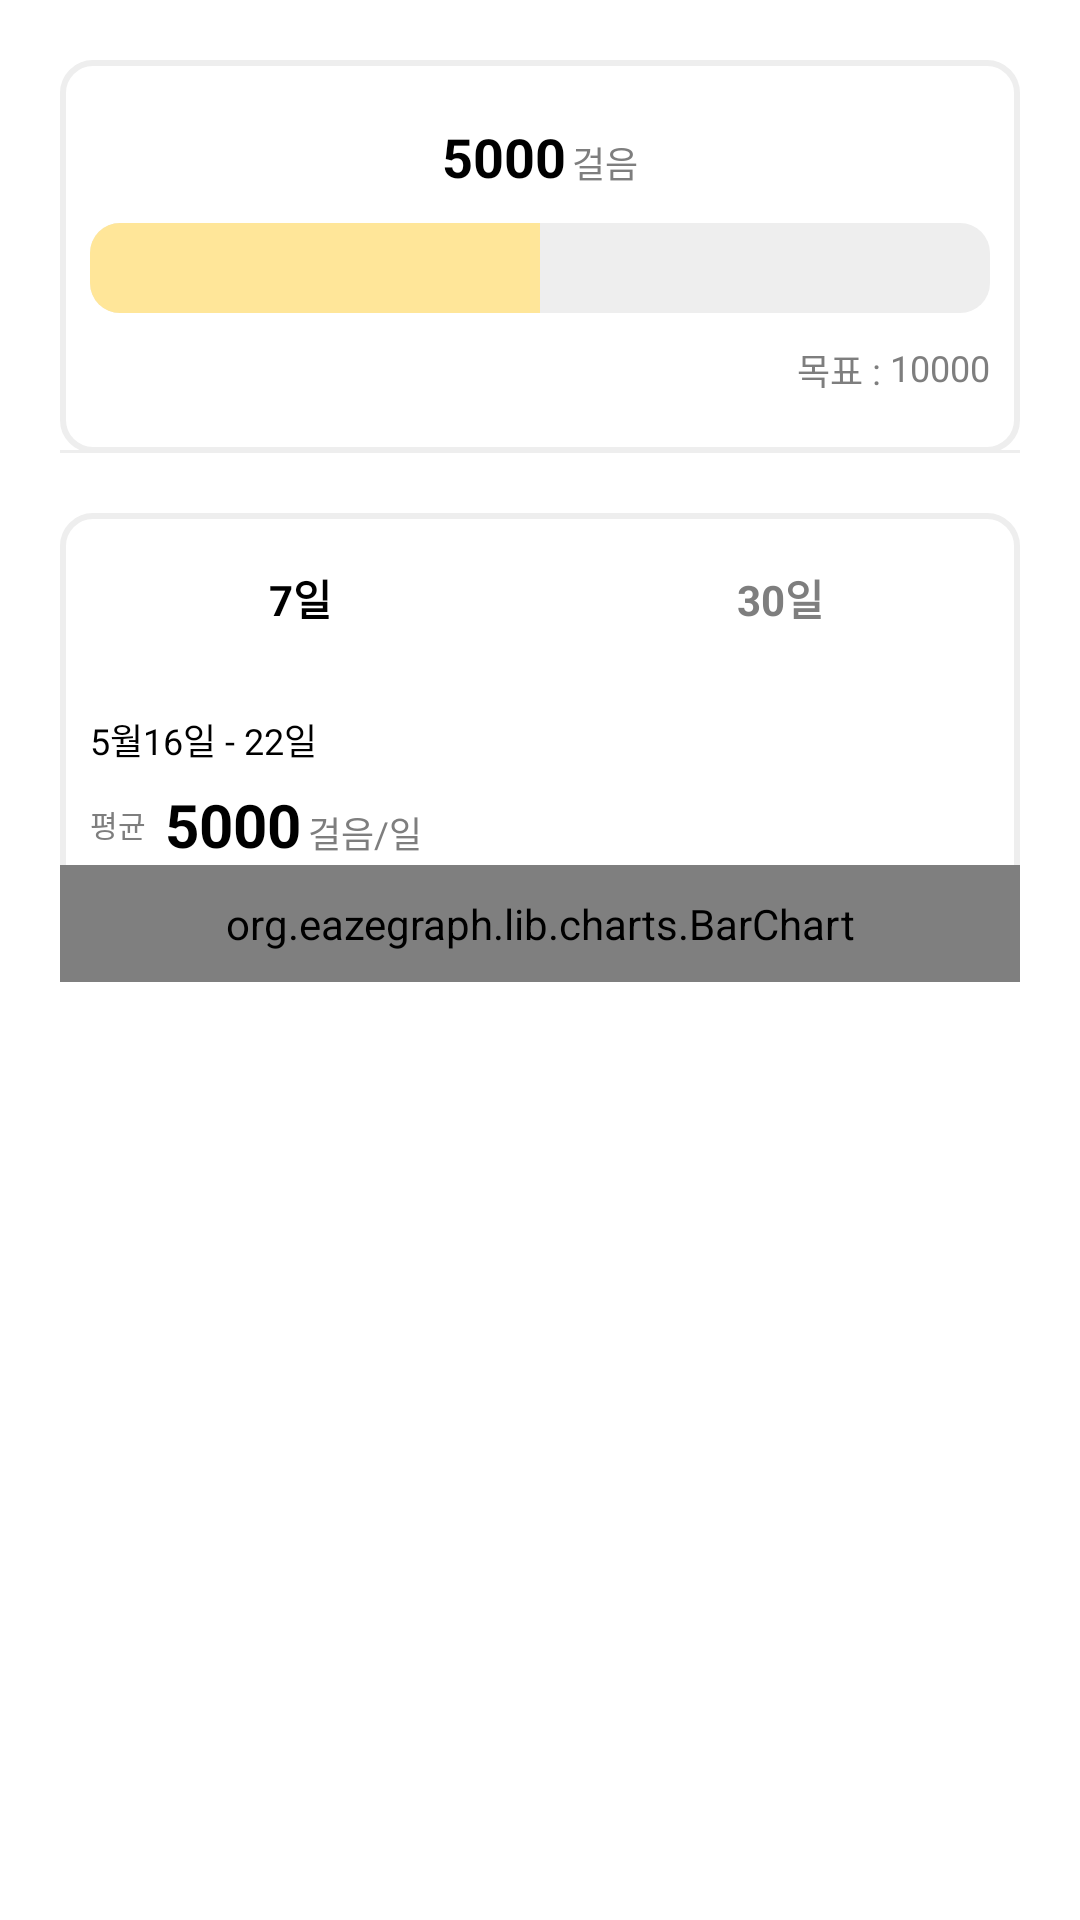

Produce the Android XML layout that renders to this screen, including the resource entries it uses.
<!-- AndroidManifest.xml: application theme Theme.Design.Light.NoActionBar -->
<!-- res/layout/fragment_exercise.xml -->
<?xml version="1.0" encoding="utf-8"?>
<LinearLayout xmlns:android="http://schemas.android.com/apk/res/android"
    xmlns:tools="http://schemas.android.com/tools"
    android:layout_width="match_parent"
    android:layout_height="match_parent"
    tools:context=".ExerciseFragment"
    android:orientation="vertical"
    android:background="@color/white">

    <LinearLayout
        android:layout_width="match_parent"
        android:layout_height="wrap_content"
        android:orientation="vertical"
        android:layout_margin="20dp">

        <LinearLayout
            android:id="@+id/walkLayout"
            android:clickable="true"
            android:layout_width="match_parent"
            android:layout_height="wrap_content"
            android:orientation="vertical"
            android:background="@drawable/roundborder_g">

            <LinearLayout
                android:layout_width="match_parent"
                android:layout_height="wrap_content"
                android:orientation="horizontal"
                android:layout_marginTop="20dp"
                android:layout_gravity="center"
                android:gravity="center">

                <TextView
                    android:id="@+id/now_walk"
                    android:layout_width="wrap_content"
                    android:layout_height="wrap_content"
                    android:layout_gravity="center"
                    android:text="5000"
                    android:textColor="@color/black"
                    android:textSize="18dp"
                    android:textStyle="bold"/>

                <TextView
                    android:layout_width="wrap_content"
                    android:layout_height="wrap_content"
                    android:text="걸음"
                    android:textColor="#7e7e7e"
                    android:textSize="12dp"
                    android:gravity="center"
                    android:layout_marginTop="2dp"
                    android:layout_marginLeft="2dp"/>

            </LinearLayout>



                <ProgressBar
                    android:id="@+id/progressBar"
                    style="@style/Widget.AppCompat.ProgressBar.Horizontal"
                    android:layout_width="match_parent"
                    android:layout_height="30dp"
                    android:layout_margin="10dp"
                    android:progressDrawable="@drawable/custom_progressbar"
                    android:background="@drawable/roundborder_y"
                    android:max="10000"
                    android:progress="5000"/>

            <LinearLayout
                android:layout_width="wrap_content"
                android:layout_height="wrap_content"
                android:orientation="horizontal"
                android:layout_gravity="right"
                android:layout_marginRight="10dp"
                android:layout_marginBottom="18dp"
                android:clickable="true"
                android:id="@+id/purposeLinear">

                <TextView
                    android:layout_width="wrap_content"
                    android:layout_height="wrap_content"
                    android:layout_gravity="right"
                    android:text="목표 : "
                    android:textColor="#7e7e7e"
                    android:textSize="12dp"/>

                <TextView
                    android:layout_width="wrap_content"
                    android:layout_height="wrap_content"
                    android:layout_gravity="right"
                    android:text="10000"
                    android:textColor="#7e7e7e"
                    android:textSize="12dp"
                    android:id="@+id/objective_walk"/>
            </LinearLayout>

            <View
                android:layout_width="match_parent"
                android:layout_height="1dp"
                android:background="#EEEEEE"/>



        </LinearLayout>

        <LinearLayout
            android:layout_width="match_parent"
            android:layout_height="wrap_content"
            android:orientation="vertical"
            android:layout_marginTop="20dp"
            android:background="@drawable/roundborder_g">

            <RadioGroup
                android:id="@+id/selectGroup"
                android:layout_width="match_parent"
                android:layout_height="wrap_content"
                android:orientation="horizontal"
                android:gravity="center">

                <RadioButton
                    android:id="@+id/weekBtn"
                    android:layout_width="match_parent"
                    android:layout_height="wrap_content"
                    android:layout_weight="1"
                    android:gravity="center"
                    android:background="@drawable/radio_round_selector"
                    android:text="7일"
                    android:textSize="14dp"
                    android:textStyle="bold"
                    android:textColor="@drawable/radio_text_seletor"
                    android:button="@null"
                    android:checked="true"
                    android:padding="18dp"/>

                <RadioButton
                    android:id="@+id/monthBtn"
                    android:layout_width="match_parent"
                    android:layout_height="wrap_content"
                    android:layout_weight="1"
                    android:gravity="center"
                    android:background="@drawable/radio_round_selector"
                    android:text="30일"
                    android:textSize="14dp"
                    android:textStyle="bold"
                    android:textColor="@drawable/radio_text_seletor"
                    android:button="@null"
                    android:padding="18dp"/>
            </RadioGroup>

            <TextView
                android:id="@+id/termTxt"
                android:layout_width="wrap_content"
                android:layout_height="wrap_content"
                android:layout_marginTop="10dp"
                android:layout_marginLeft="10dp"
                android:text="5월16일 - 22일"
                android:textSize="12dp"
                android:textColor="@color/black"/>


            <LinearLayout
                android:layout_width="match_parent"
                android:layout_height="wrap_content"
                android:orientation="horizontal"
                android:layout_marginTop="6dp"
                android:layout_marginLeft="10dp">

                <TextView
                    android:layout_gravity="center"
                    android:layout_width="wrap_content"
                    android:layout_height="wrap_content"
                    android:layout_marginRight="4dp"
                    android:text="평균"
                    android:textColor="#7e7e7e"
                    android:textSize="10dp"/>


                <TextView
                    android:id="@+id/walkAvgTxt"
                    android:gravity="center"
                    android:layout_width="50dp"
                    android:layout_height="wrap_content"
                    android:text="5000"
                    android:textSize="20dp"
                    android:textColor="@color/black"
                    android:textStyle="bold"/>

                <TextView
                    android:layout_width="match_parent"
                    android:layout_height="wrap_content"
                    android:text="걸음/일"
                    android:textSize="12dp"
                    android:textColor="#7e7e7e"/>
            </LinearLayout>




            <org.eazegraph.lib.charts.BarChart
                xmlns:app="http://schemas.android.com/apk/res-auto"
                android:id="@+id/barchart"
                android:layout_width="match_parent"
                android:layout_height="wrap_content"
                android:padding="10dp"
                app:egFixedBarWidth="true"
                app:egBarWidth="20dp"
                app:egLegendHeight="40dp"
                tools:ignore="MissingConstraints" />
        </LinearLayout>
    </LinearLayout>


</LinearLayout>
<!-- resources referenced by this layout -->
<resources>
  <color name="black">#FF000000</color>
  <color name="white">#FFFFFFFF</color>
  <!-- drawable custom_progressbar (drawable) -->
  <?xml version="1.0" encoding="utf-8"?>
  <layer-list xmlns:android="http://schemas.android.com/apk/res/android">
      <item>
          <shape>
              <corners android:radius="10dp" />
              <solid android:color="#eeeeee" />
          </shape>
      </item>
      <item>
          <clip>
              <shape>
                  <corners android:radius="10dp" />
                  <solid android:color="#FFE699" />
              </shape>
          </clip>
      </item>
  </layer-list>
  <!-- drawable radio_text_seletor (drawable) -->
  <?xml version="1.0" encoding="utf-8"?>
  <selector xmlns:android="http://schemas.android.com/apk/res/android">
  
      <item android:state_checked="true" android:color="@color/black">
      </item>
      <item android:state_checked="false" android:color="#7e7e7e">
      </item>
  
  </selector>
  <!-- drawable roundborder_g (drawable-v24) -->
  <?xml version="1.0" encoding="utf-8"?>
  <shape xmlns:android="http://schemas.android.com/apk/res/android">
      android:padding="10dp"
      android:shape="rectangle" >
      <solid android:color="@color/white"/>
      <corners
          android:bottomLeftRadius="10dp"
          android:bottomRightRadius="10dp"
          android:topLeftRadius="10dp"
          android:topRightRadius="10dp"/>
      <stroke
          android:width="2dp"
          android:color="#EEEEEE" />
  </shape>
  <!-- drawable roundborder_y (drawable-v24) -->
  <?xml version="1.0" encoding="utf-8"?>
  <shape xmlns:android="http://schemas.android.com/apk/res/android">
      android:padding="10dp"
      android:shape="rectangle" >
      <solid android:color="@color/white"/>
      <corners
          android:bottomLeftRadius="20dp"
          android:bottomRightRadius="20dp"
          android:topLeftRadius="20dp"
          android:topRightRadius="20dp"/>
      <stroke
          android:width="2dp"
          android:color="#FFE699" />
  </shape>
</resources>
